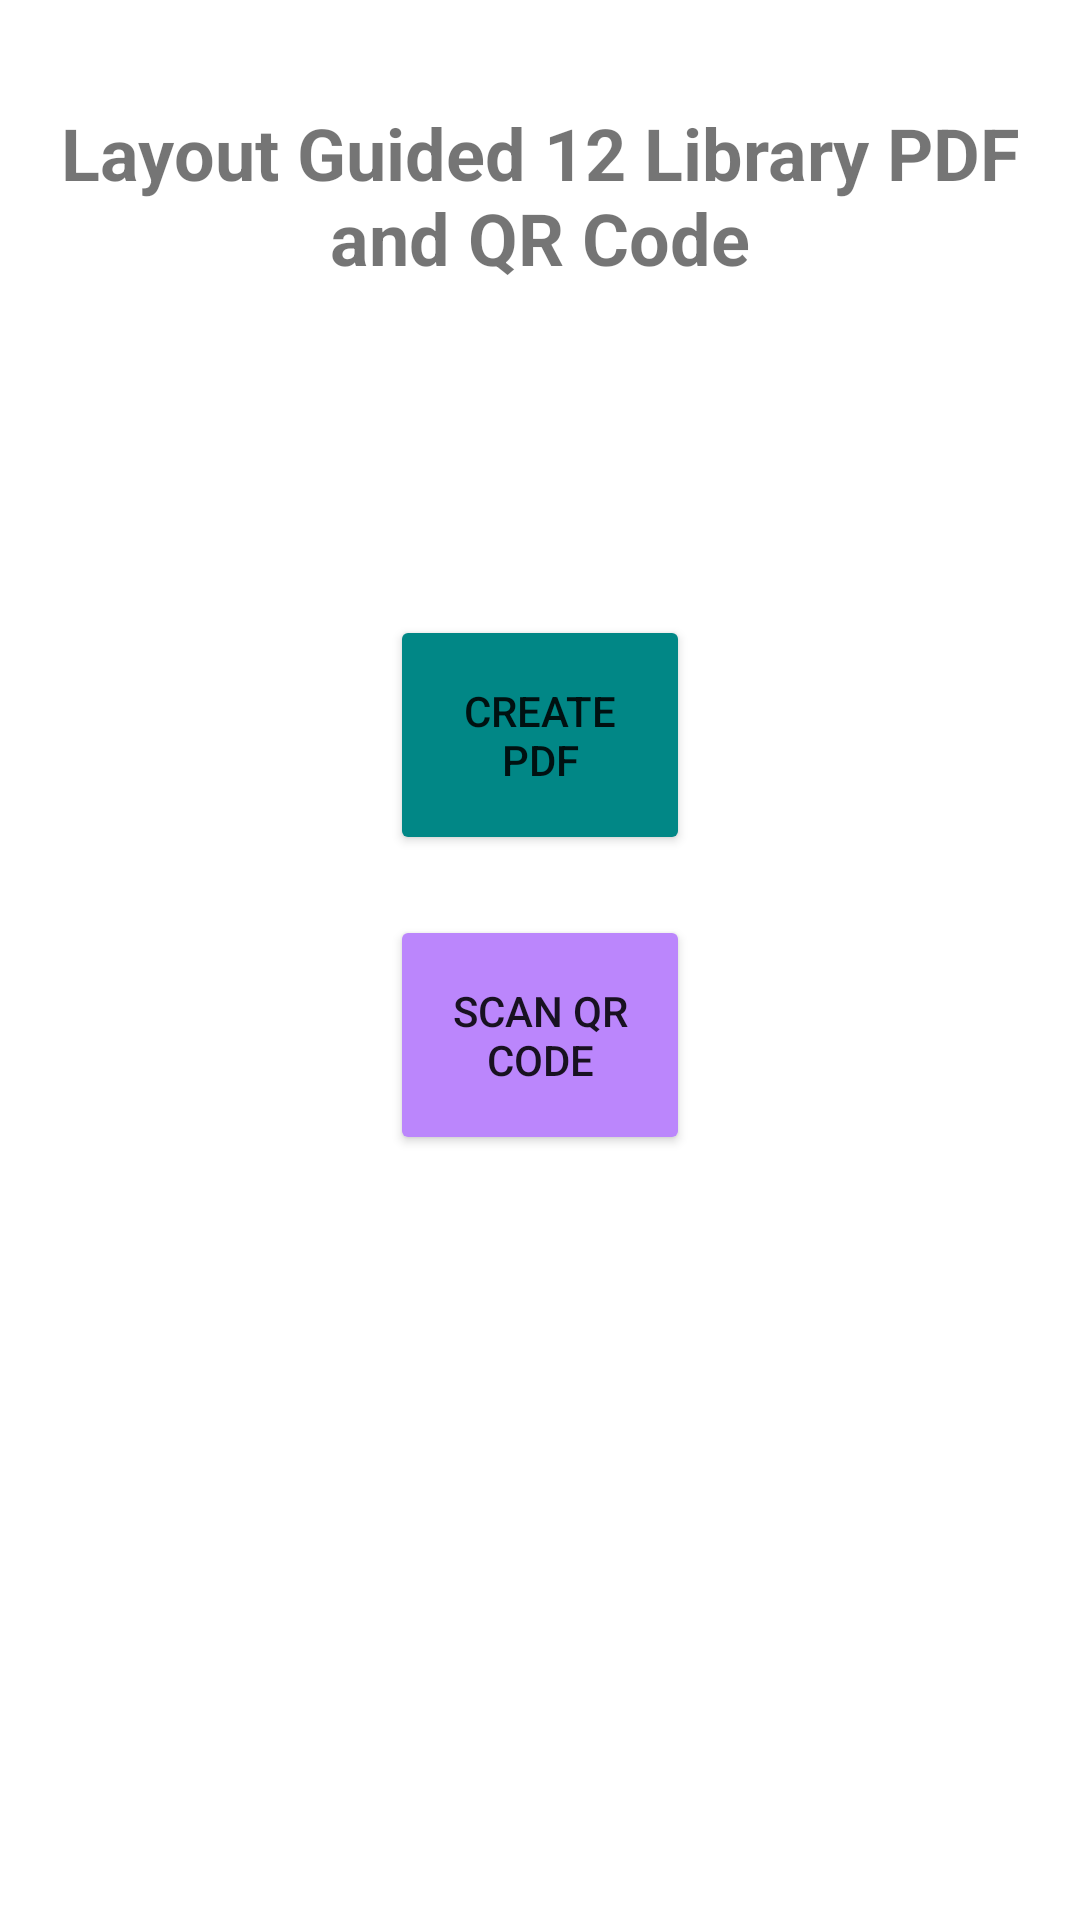

Layout XML and referenced resources for this Android screen:
<!-- AndroidManifest.xml: application theme Theme.UGD_RumahSakit -->
<!-- res/layout/activity_tampilanlibary.xml -->
<?xml version="1.0" encoding="utf-8"?>
<LinearLayout
    xmlns:android="http://schemas.android.com/apk/res/android"
    xmlns:app="http://schemas.android.com/apk/res-auto"
    xmlns:tools="http://schemas.android.com/tools"
    android:layout_width="match_parent"
    android:layout_height="match_parent"
    android:orientation="vertical"
    tools:context=".qrcode.tampilanlibary">

    <TextView
        android:textStyle="bold"
        android:text="Layout Guided 12 Library PDF and QR Code"
        android:layout_margin="15dp"
        android:gravity="center"
        android:background="@color/white"
        android:layout_width="match_parent"
        android:textSize="24sp"
        android:layout_height="100dp"/>

    <LinearLayout
        android:gravity="center"
        android:layout_margin="15dp"
        android:layout_width="match_parent"
        android:layout_height="300dp"
        android:orientation="vertical">

        <Button
            android:id="@+id/button_pdf"
            android:backgroundTint="@color/teal_700"
            android:text="CREATE PDF"
            android:layout_gravity="center"
            android:layout_width="100dp"
            android:layout_height="80dp"/>
        <Button
            android:id="@+id/button_scanqr"
            android:backgroundTint="@color/purple_200"
            android:layout_marginTop="20dp"
            android:text="Scan QR Code"
            android:layout_gravity="center"
            android:layout_width="100dp"
            android:layout_height="80dp"/>

    </LinearLayout>

</LinearLayout>
<!-- resources referenced by this layout -->
<resources>
  <color name="purple_200">#FFBB86FC</color>
  <color name="teal_700">#FF018786</color>
  <color name="white">#FFFFFFFF</color>
  <style name="Theme.UGD_RumahSakit" parent="Theme.MaterialComponents.DayNight.DarkActionBar">
          
          <item name="colorPrimary">@color/blue</item>
          <item name="colorPrimaryVariant">@color/purple_700</item>
          <item name="colorOnPrimary">@color/white</item>
          
          <item name="colorSecondary">@color/teal_200</item>
          <item name="colorSecondaryVariant">@color/teal_700</item>
          <item name="colorOnSecondary">@color/black</item>
          
          <item name="android:statusBarColor" tools:targetApi="l">?attr/colorPrimary</item>
          
      </style>
  <color name="blue">#3EACDB</color>
  <color name="purple_700">#FF3700B3</color>
  <color name="teal_200">#FF03DAC5</color>
  <color name="black">#FF000000</color>
</resources>
